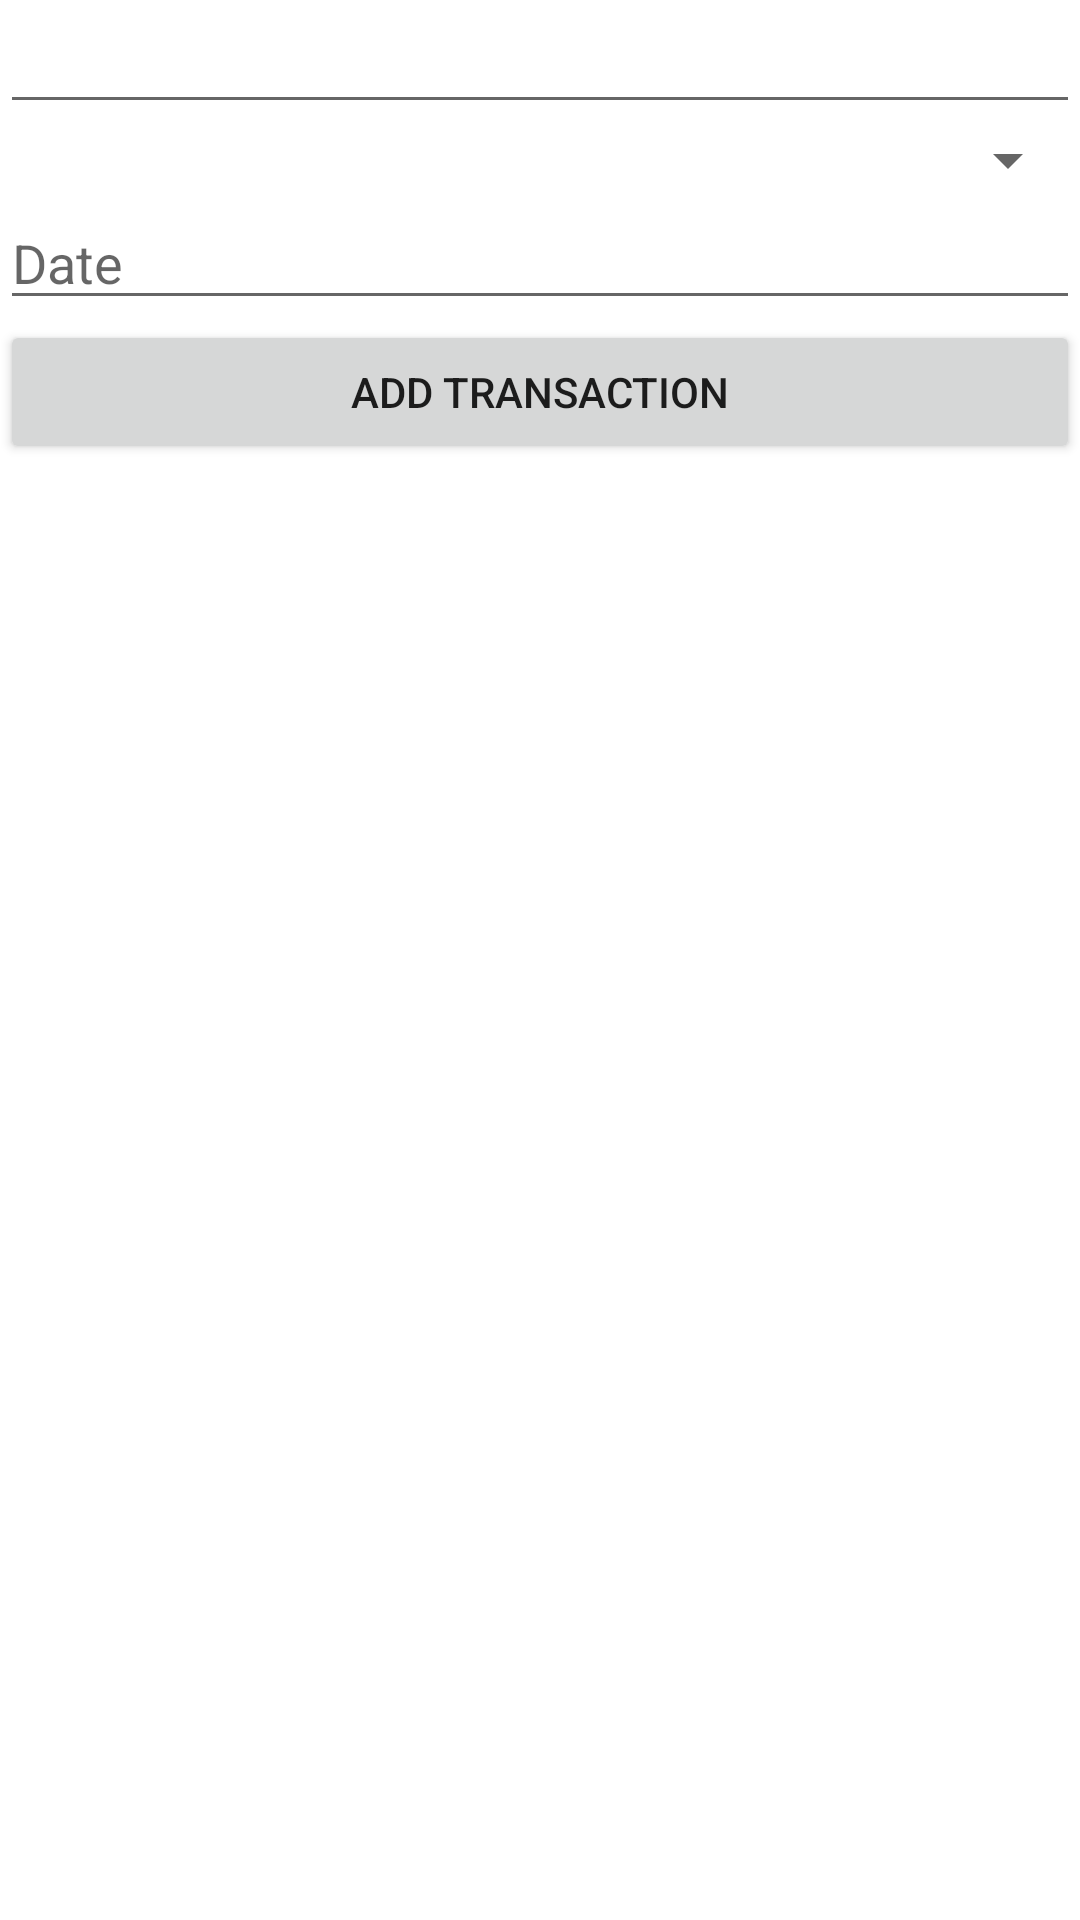

Layout XML and referenced resources for this Android screen:
<!-- AndroidManifest.xml: application theme Theme.MyApplicationfinance15_05 -->
<!-- res/layout/dialog_add_transaction.xml -->
<?xml version="1.0" encoding="utf-8"?>
<LinearLayout xmlns:android="http://schemas.android.com/apk/res/android"
    android:layout_width="match_parent"
    android:layout_height="wrap_content"
    android:orientation="vertical">

    <EditText
        android:id="@+id/editTextAmount"
        android:layout_width="match_parent"
        android:layout_height="wrap_content"
        android:inputType="numberDecimal"
        android:digits="0123456789." />



    <Spinner
        android:id="@+id/spinner"
        android:layout_width="match_parent"
        android:layout_height="wrap_content" />


    <EditText
        android:id="@+id/editTextDate"
        android:layout_width="match_parent"
        android:layout_height="wrap_content"
        android:hint="Date" />

    <Button
        android:id="@+id/buttonAddTransaction"
        android:layout_width="match_parent"
        android:layout_height="wrap_content"
        android:text="Add Transaction" />

</LinearLayout>
<!-- resources referenced by this layout -->
<resources>
  <style name="Theme.MyApplicationfinance15_05" parent="Theme.MaterialComponents.DayNight.DarkActionBar">
          
          <item name="colorPrimary">@color/purple_500</item>
          <item name="colorPrimaryVariant">@color/purple_700</item>
          <item name="colorOnPrimary">@color/white</item>
          
          <item name="colorSecondary">@color/teal_200</item>
          <item name="colorSecondaryVariant">@color/teal_700</item>
          <item name="colorOnSecondary">@color/black</item>
          
          <item name="android:statusBarColor">?attr/colorPrimaryVariant</item>
          
      </style>
  <!-- not gathered from this repository: default colours our renderer supplied (Android Studio template values) -->
  <color name="purple_500">#FF6200EE</color>
  <color name="purple_700">#FF3700B3</color>
  <color name="teal_200">#FF03DAC5</color>
  <color name="teal_700">#FF018786</color>
  <color name="black">#FF000000</color>
  <color name="white">#FFFFFFFF</color>
</resources>
